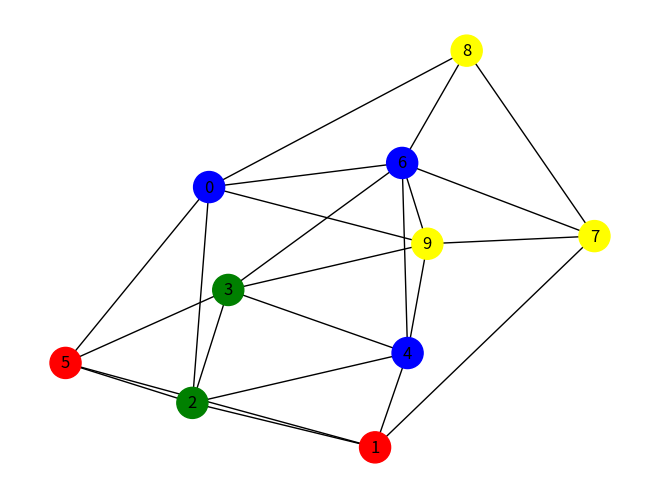

Source code (Python): (Note: this script raises an exception after producing the figure.)
import random
import numpy as np
import sys
import matplotlib.pyplot as plt
import networkx as nx
from copy import copy, deepcopy

##################################################
# Defaults
color_names = ['red', 'blue', 'yellow', 'green']
num_of_colors = len(color_names)
num_of_regions = 10
num_of_steps = 100
print_steps = 2

init_population_size = 20
mutation_chance = 10
max_population_size = 100
max_possible_score = 0
##################################################
# chromosome = list of integers that presents colors of regions
# population = list of chromosomes
##################################################

# Randomly initializing first population and adjencies of regions
def initiate_population():
	adjacency_matrix = [[0 for _ in range(num_of_regions)] for _ in range(num_of_regions)]
	for i in range(num_of_regions):
		for j in range(i+1, num_of_regions):
			adjacency_matrix[i][j] = np.random.randint(0, 2)
			adjacency_matrix[j][i] = adjacency_matrix[i][j]
	
	population = []
	for _ in range(init_population_size):
		population.append(list(np.random.randint(0, num_of_colors, num_of_regions)))
	
	return population, adjacency_matrix

# Calculating fitness gradres for each region set
def calculate_fitness(chromosome, neighborhood_matrix):
	fitness_score = 0
	for i in range(num_of_regions):
		for j in range(i+1, num_of_regions):
			if neighborhood_matrix[i][j] == 1 and chromosome[i] == chromosome[j]:
				fitness_score -= 10
	
	return fitness_score

# One point crossover
def one_point_crossover(first_chromosome, second_chromosome):
	spoint = np.random.randint(1, num_of_regions)
	first_set, second_set = copy(first_chromosome), copy(second_chromosome)
	first_set[spoint:], second_set[spoint:] = second_set[spoint:], first_set[spoint:]
	return first_set, second_set
		
# crossover with multipoints between two set
def multi_point_crossover(first_chromosome, second_chromosome):
	spoint_1 = np.random.randint(1, num_of_regions-1)
	spoint_2 = np.random.randint(spoint_1, num_of_regions)
	first_set, second_set = copy(first_chromosome), copy(second_chromosome)
	first_set[spoint_1:spoint_2], second_set[spoint_1:spoint_2] \
		= second_set[spoint_1:spoint_2], first_set[spoint_1:spoint_2]
	return first_set, second_set

# crossover with randomly selected indexes
def uniform_crossover(first_chromosome, second_chromosome):
	first_set, second_set = copy(first_chromosome), copy(second_chromosome)
	for i in range(num_of_regions):
		if np.random.randint(0, 1) == 1:
			first_set[i], second_set[i] = second_set[i], first_set[i]
	return first_set, second_set

# mutating chromosome
def mutation(chromosome):
	mutated_set = copy(chromosome)
	mutation_chance = np.random.randint(0, 100)
	random_index = np.random.randint(0, num_of_regions)
	random_color = np.random.randint(0, num_of_colors)
	mutated_set[random_index] = random_color
	return mutated_set

# drawing regions as graphs and edges
def draw_regions(chromosome, neighborhood):
	color_map = [color_names[x] for x in chromosome]	
	adjacency_matrix = np.array(neighborhood)
	rows, cols = np.where(adjacency_matrix == 1)
	edges = zip(rows.tolist(), cols.tolist())
	gr = nx.Graph()
	gr.add_edges_from(edges)
	nx.draw(gr, node_size=500, node_color=color_map, with_labels=True)
	plt.show()

# drawing best fit score change through iterations
def draw_scores(scores):
	_, ax = plt.subplots()
	ax.plot(list(range(num_of_steps)), scores)
	ax.set(xlabel='Step', ylabel='Fitness Score')
	plt.show()

# eliminating non-unique chromosomes
def select_uniques(population):
	uniques = dict()
	for chromo in population:
		hashable = tuple(chromo)
		if hashable not in uniques:
			uniques[hashable] = chromo
	return list(uniques.values())
	

# ----Algorithm running order----
# 1- initiate population
# 2- make selections and do crossovers
# 3- mutation
# 4- calculate fitness score and survive best
# 5- go back to 2, repeat n times

argc = len(sys.argv)
num_of_regions = int(sys.argv[1]) if argc >= 2 else num_of_regions
num_of_steps = int(sys.argv[2]) if argc >= 3 else num_of_steps
mutation_chance = int(sys.argv[3]) if argc >= 4 else mutation_chance
print_steps = int(sys.argv[4]) if argc >= 5 else mutation_chance

population, neighborhood = initiate_population()
fitness_scores = []
for step in range(num_of_steps):
	sz = len(population)

	# Step 2
	for i in range(sz):
		for j in range(i+1, sz):
			cross_rand = np.random.randint(0, 10)
			if cross_rand == 0:
				child_1, child_2 = one_point_crossover(population[i], population[j])
			elif cross_rand == 1:
				child_1, child_2 = multi_point_crossover(population[i], population[j])
			elif cross_rand == 2:
				child_1, child_2 = uniform_crossover(population[i], population[j])
			if cross_rand <= 2:
				population.append(child_1)
				population.append(child_2)

	# Step 3
	for i in range(sz):
		mutation_rand = np.random.randint(0, 100)
		if mutation_rand < mutation_chance:
			mutated = mutation(population[i])
			population.append(mutated)

	# Step 4
	population = select_uniques(population)
	population.sort(key=lambda chromo:calculate_fitness(chromo, neighborhood), reverse=True)
	population = population[:max_population_size]
	fitness_scores.append(calculate_fitness(population[0], neighborhood))

	if step % print_steps == 0:
		print("{0}. Step | Max. Fitness: {1}".format(step, fitness_scores[-1]))
	if fitness_scores[-1] == max_possible_score:
		print("Found optimal solution in {0} step".format(step))
		break

best_solution = population[0]
print("Fitness score of best solution: {0}".format(fitness_scores[-1]))
if fitness_scores[-1] != max_possible_score:
	print("Errors: ")
	for i in range(num_of_regions):
		for j in range(i+1, num_of_regions):
			if neighborhood[i][j] == 1 and best_solution[i] == best_solution[j]:
				print("\tRegion {0} and region {1} are connected and have same color : {2}".format(i, j, color_names[best_solution[i]]))

draw_regions(population[0], neighborhood)
draw_scores(fitness_scores)
